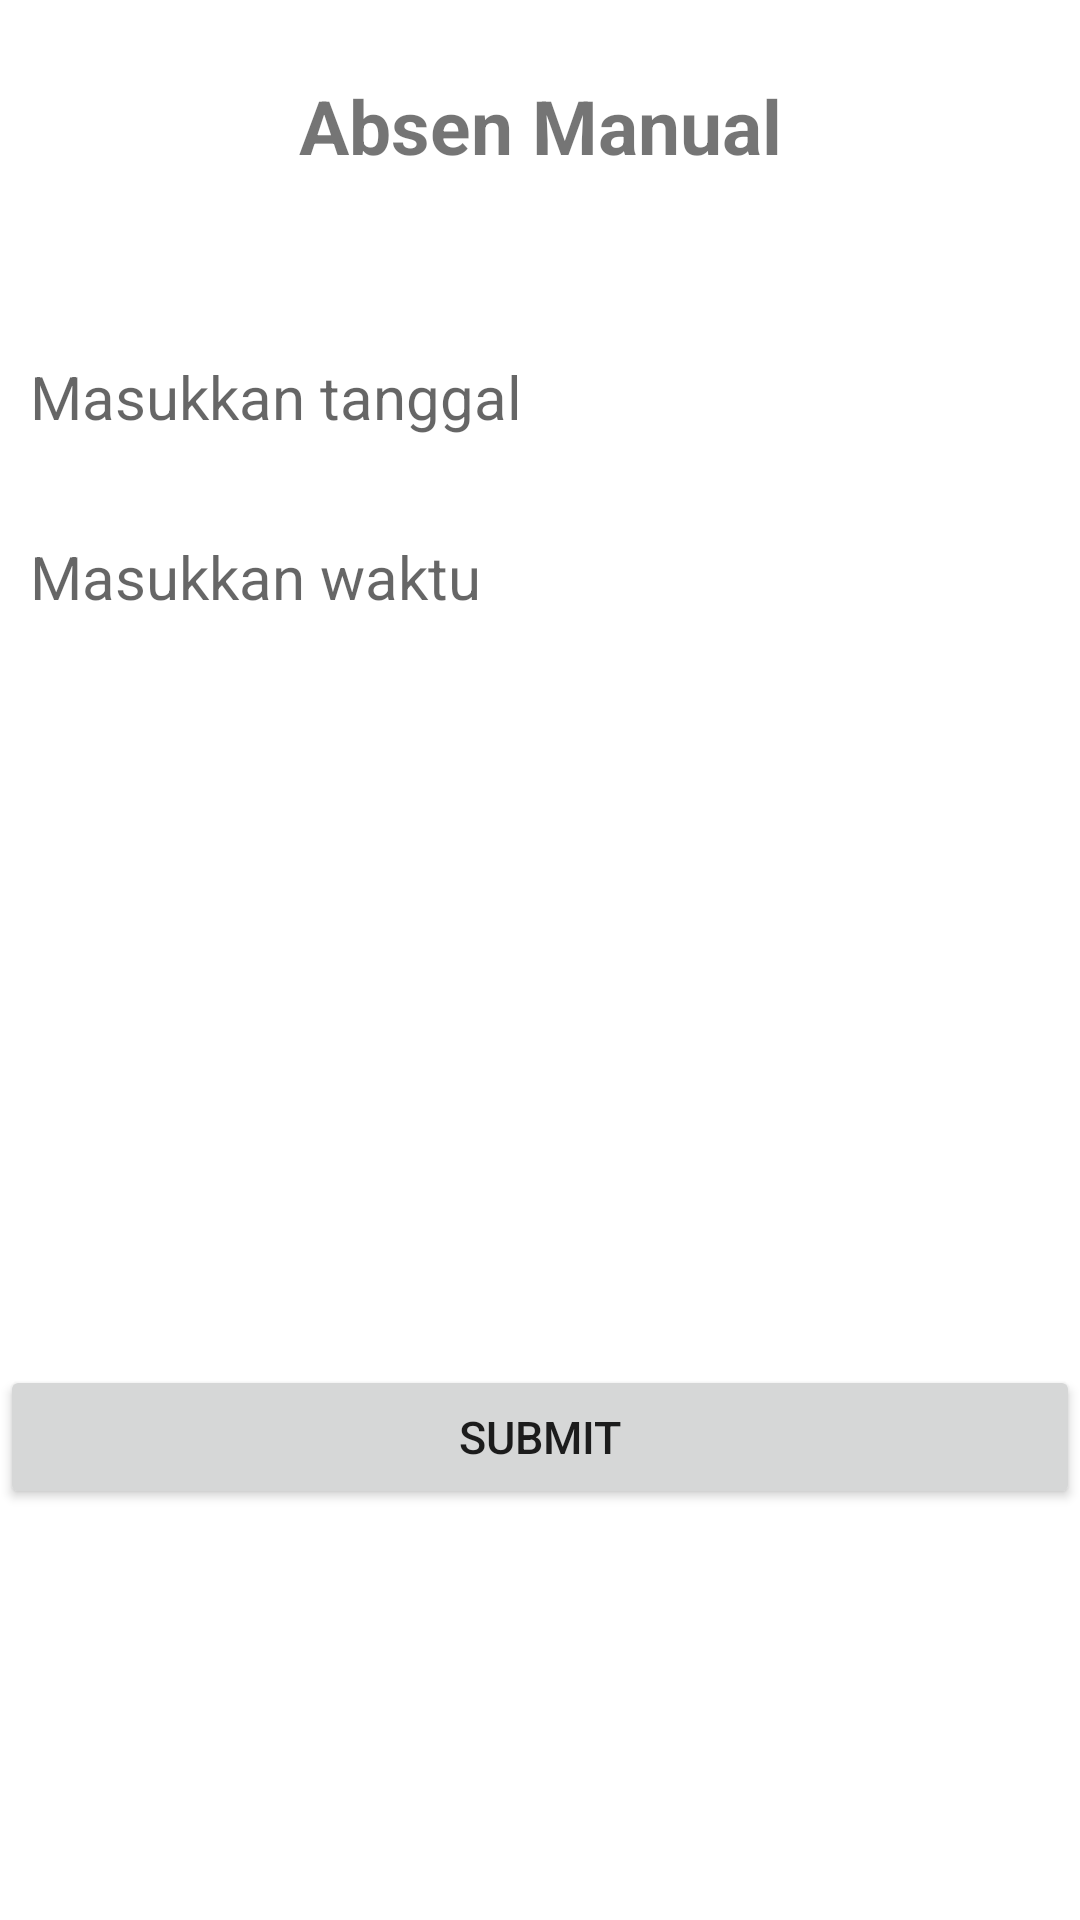

Reconstruct the res/layout file that produces this screen, plus the resources it refers to.
<!-- AndroidManifest.xml: application theme Theme.Presensi_manual -->
<!-- res/layout/activity_main.xml -->
<?xml version="1.0" encoding="utf-8"?>
<RelativeLayout xmlns:android="http://schemas.android.com/apk/res/android"
    xmlns:app="http://schemas.android.com/apk/res-auto"
    xmlns:tools="http://schemas.android.com/tools"
    android:layout_width="match_parent"
    android:layout_height="match_parent"
    tools:context=".MainActivity">

    <TextView
        android:layout_width="match_parent"
        android:layout_height="wrap_content"
        android:id="@+id/title"
        android:text="Absen Manual"
        android:textSize="25sp"
        android:textStyle="bold"
        android:layout_centerHorizontal="true"
        android:layout_marginTop="25dp"
        android:textAlignment="center"
        />

    <EditText
        android:id="@+id/tanggal"
        android:layout_width="match_parent"
        android:layout_height="wrap_content"
        android:layout_below="@id/title"
        android:layout_marginTop="50dp"
        android:background="@drawable/dimen"
        android:editable="false"
        android:hint="Masukkan tanggal"
        android:padding="10dp"
        android:textSize="20sp" />

    <EditText
        android:id="@+id/waktu"
        android:layout_width="match_parent"
        android:layout_height="wrap_content"
        android:layout_below="@id/tanggal"
        android:layout_marginTop="13dp"
        android:background="@drawable/dimen"
        android:editable="false"
        android:hint="Masukkan waktu"
        android:padding="10dp"
        android:textSize="20sp" />

    <Spinner
        android:id="@+id/label_spinner"
        android:layout_width="match_parent"
        android:layout_height="wrap_content"
        android:layout_below="@id/waktu"
        android:layout_marginTop="10dp"
        android:background="@drawable/dimen"
        android:padding="10dp" />

    <EditText
        android:id="@+id/keterangan"
        android:layout_width="match_parent"
        android:layout_height="wrap_content"
        android:layout_below="@id/label_spinner"
        android:layout_marginTop="-1dp"
        android:height="130sp"
        android:background="@drawable/dimen"
        android:hint="Keterangan"
        android:padding="10dp"
        android:textSize="20sp"
        android:visibility="invisible" />

    <Button
        android:layout_width="match_parent"
        android:layout_height="wrap_content"
        android:id="@+id/btn_submit"
        android:layout_below="@id/keterangan"
        android:text="Submit"
        android:textSize="15sp"
        android:padding="10dp"
        android:layout_marginTop="80dp"
        />
</RelativeLayout>
<!-- resources referenced by this layout -->
<resources>
  <style name="Theme.Presensi_manual" parent="Theme.MaterialComponents.DayNight.DarkActionBar">
          
          <item name="colorPrimary">@color/purple_500</item>
          <item name="colorPrimaryVariant">@color/purple_700</item>
          <item name="colorOnPrimary">@color/white</item>
          
          <item name="colorSecondary">@color/teal_200</item>
          <item name="colorSecondaryVariant">@color/teal_700</item>
          <item name="colorOnSecondary">@color/black</item>
          
          <item name="android:statusBarColor" tools:targetApi="l">?attr/colorPrimaryVariant</item>
          
      </style>
  <!-- not gathered from this repository: default colours our renderer supplied (Android Studio template values) -->
  <color name="purple_500">#FF6200EE</color>
  <color name="purple_700">#FF3700B3</color>
  <color name="teal_200">#FF03DAC5</color>
  <color name="teal_700">#FF018786</color>
  <color name="black">#FF000000</color>
  <color name="white">#FFFFFFFF</color>
</resources>
